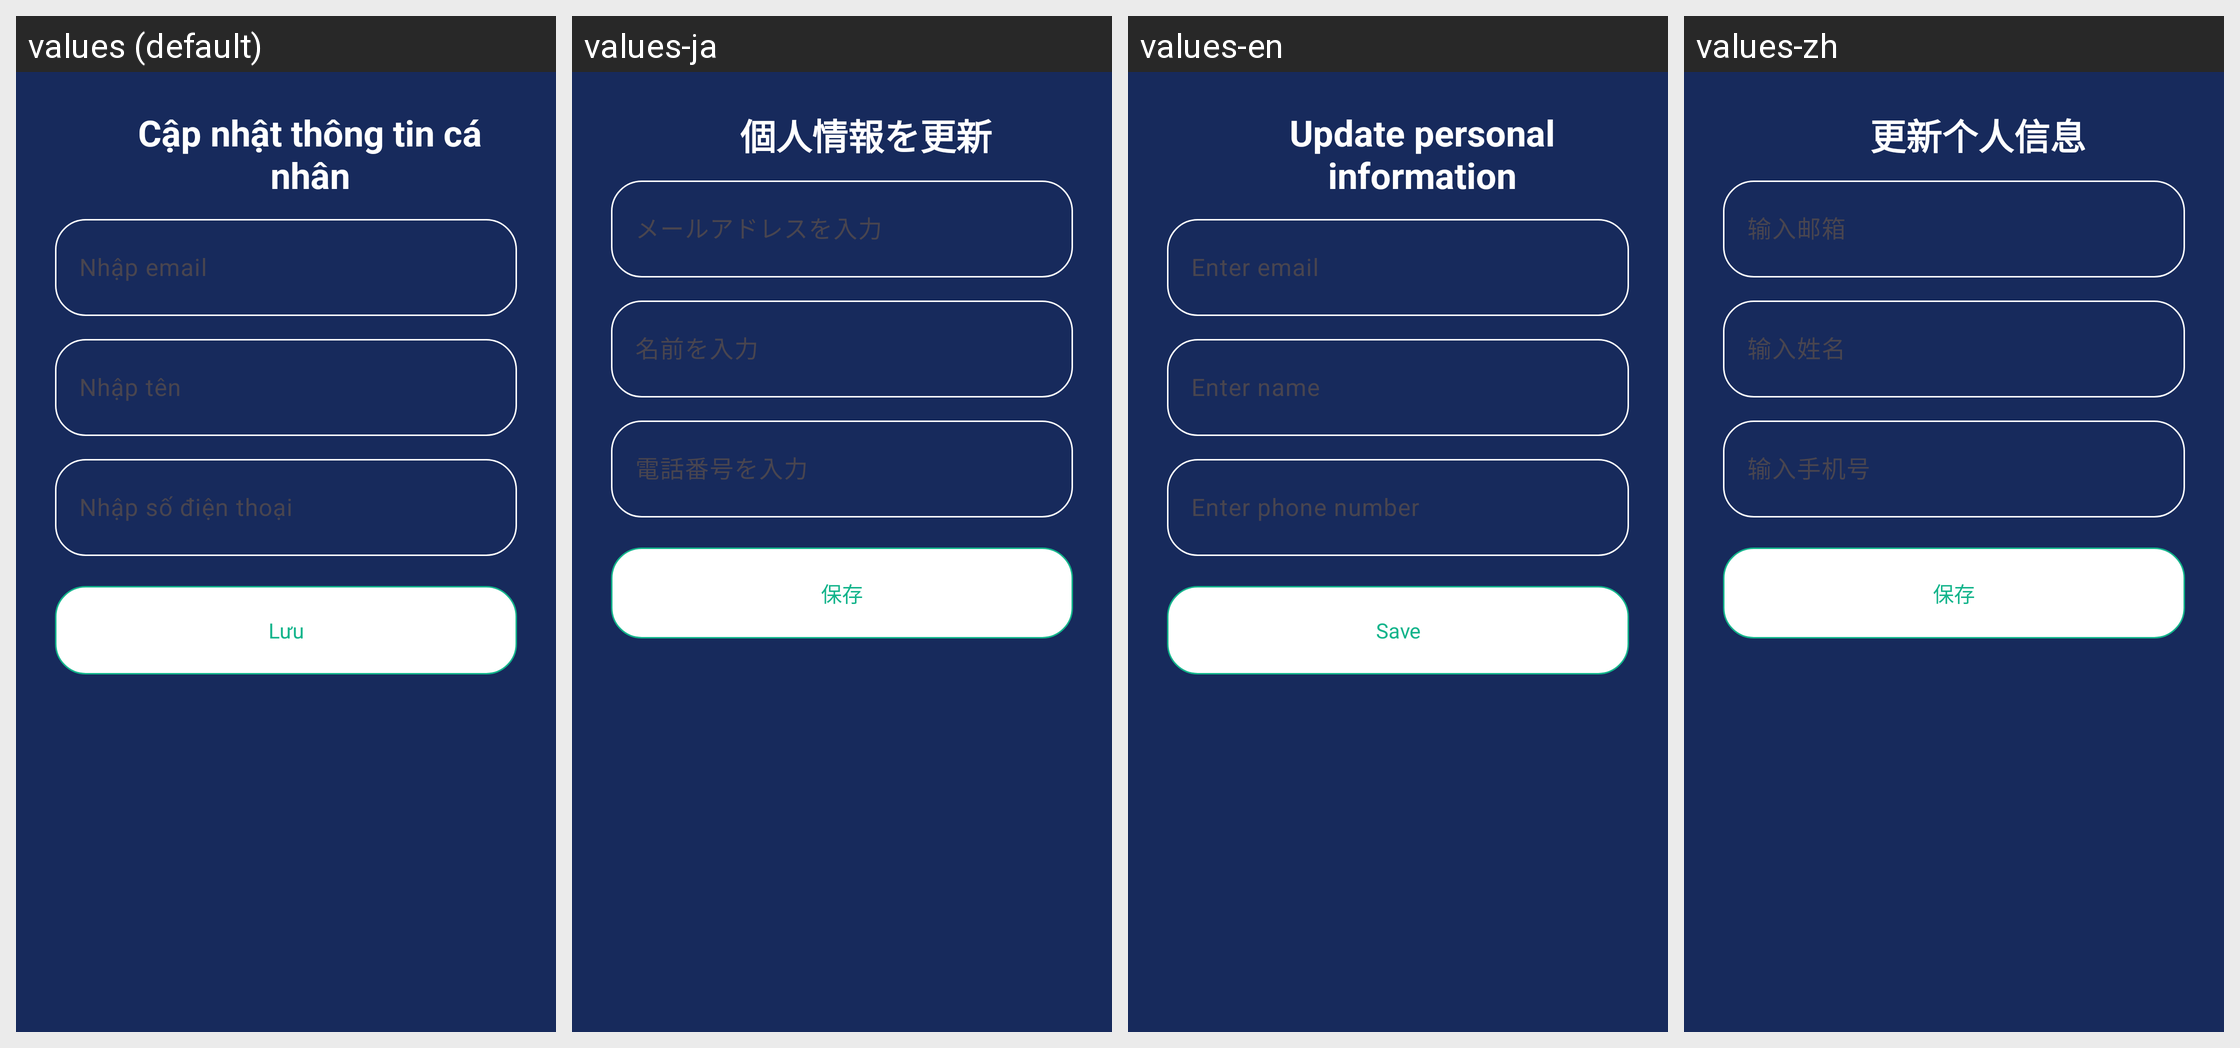

Translations of the strings shown on this Android screen, per locale in the grid:
Android screen res/layout/activity_update_info_screen.xml rendered under 4 locales, left to right: values (default), values-ja, values-en, values-zh. Device: Nexus 5 (rendered at 1080×1920; each locale shown at half size, 540×960, under a caption strip naming it); theme Theme.DATN_ToyStoryShop.
Strings drawn on this screen, with the default value and each locale's value (text and hints the layout hard-codes, and strings that could not be matched under every locale, appear in the picture but are not listed):

update_profile_set
  values: Cập nhật thông tin cá nhân
  values-ja: 個人情報を更新
  values-en: Update personal information
  values-zh: 更新个人信息

enter_email
  values: Nhập email
  values-ja: メールアドレスを入力
  values-en: Enter email
  values-zh: 输入邮箱

enter_name
  values: Nhập tên
  values-ja: 名前を入力
  values-en: Enter name
  values-zh: 输入姓名

enter_phone_number
  values: Nhập số điện thoại
  values-ja: 電話番号を入力
  values-en: Enter phone number
  values-zh: 输入手机号

save
  values: Lưu
  values-ja: 保存
  values-en: Save
  values-zh: 保存
